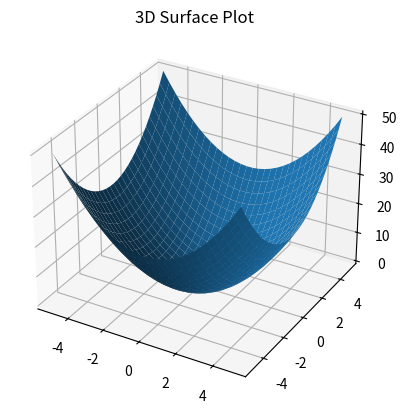

This chart was generated by the following Python code:
import numpy as np
import matplotlib.pyplot as plt

x = np.linspace(-5, 5, 30)
y = np.linspace(-5, 5, 30)

X, Y = np.meshgrid(x, y)
Z = X**2 + Y**2

fig = plt.figure()
ax = fig.add_subplot(111, projection='3d')

ax.plot_surface(X, Y, Z)

plt.title("3D Surface Plot")
plt.show()
